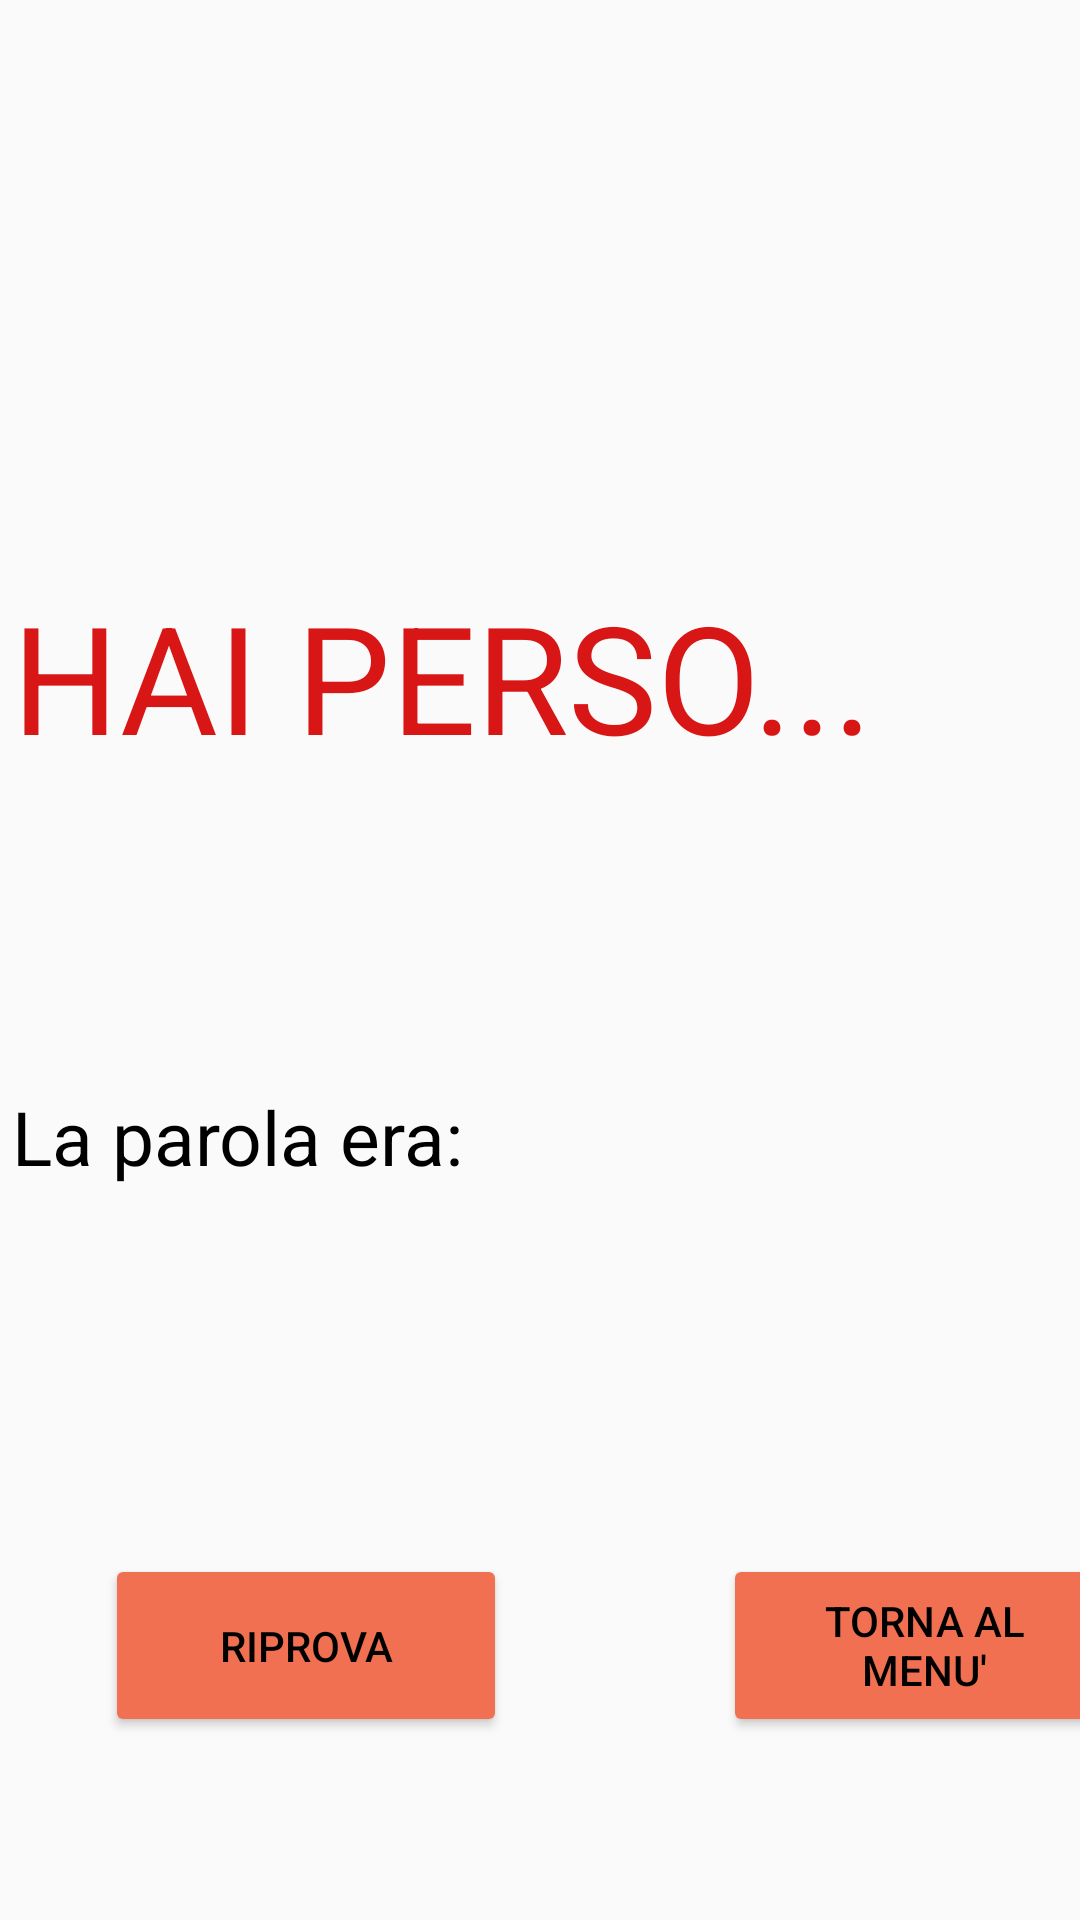

Android layout source for this screen:
<!-- AndroidManifest.xml: application theme ourStyle -->
<!-- res/layout/fragment_imp_lose.xml -->
<?xml version="1.0" encoding="utf-8"?>
<androidx.constraintlayout.widget.ConstraintLayout xmlns:android="http://schemas.android.com/apk/res/android"
    xmlns:app="http://schemas.android.com/apk/res-auto"
    xmlns:tools="http://schemas.android.com/tools"
    android:id="@+id/constraintLayout"
    android:layout_width="match_parent"
    android:layout_height="match_parent"
    tools:context=".impiccato.ImpLoseFragment">

    <TextView
        android:id="@+id/textView2"
        android:layout_width="wrap_content"
        android:layout_height="66dp"
        android:layout_marginStart="4dp"
        android:layout_marginTop="192dp"
        android:text="@string/sconfitta"
        android:textAlignment="center"
        android:textColor="#D81616"
        android:textSize="50sp"
        app:layout_constraintStart_toStartOf="parent"
        app:layout_constraintTop_toTopOf="parent" />

    <Button
        android:id="@+id/retryButton"
        android:layout_width="134dp"
        android:layout_height="61dp"
        android:layout_marginStart="35dp"
        android:layout_marginTop="260dp"
        android:backgroundTint="@color/rosa"
        android:text="@string/riprova"
        app:layout_constraintStart_toStartOf="parent"
        app:layout_constraintTop_toBottomOf="@+id/textView2" />

    <Button
        android:id="@+id/goHomeButton"
        android:layout_width="134dp"
        android:layout_height="61dp"
        android:layout_marginStart="72dp"
        android:layout_marginTop="260dp"
        android:backgroundTint="@color/rosa"
        android:text="@string/torna"
        app:layout_constraintStart_toEndOf="@+id/retryButton"
        app:layout_constraintTop_toBottomOf="@+id/textView2" />

    <TextView
        android:id="@+id/textView4"
        android:layout_width="wrap_content"
        android:layout_height="wrap_content"
        android:layout_marginStart="4dp"
        android:layout_marginTop="104dp"
        android:text="La parola era: "
        android:textSize="25sp"
        app:layout_constraintStart_toStartOf="parent"
        app:layout_constraintTop_toBottomOf="@+id/textView2" />

    <TextView
        android:id="@+id/solution"
        android:layout_width="wrap_content"
        android:layout_height="wrap_content"
        android:layout_marginTop="104dp"
        android:textSize="25sp"
        app:layout_constraintStart_toEndOf="@+id/textView4"
        app:layout_constraintTop_toBottomOf="@+id/textView2" />

</androidx.constraintlayout.widget.ConstraintLayout>
<!-- resources referenced by this layout -->
<resources>
  <color name="rosa">#F27052</color>
  <string name="riprova">RIPROVA</string>
  <string name="sconfitta">HAI PERSO...</string>
  <string name="torna">TORNA AL MENU\'</string>
  <style name="ourStyle" parent="Theme.AppCompat.DayNight.NoActionBar">
          <item name="background">@color/white</item>
          <item name="android:textColor">@color/black</item>
          <item name="colorPrimary">@color/main_blue</item>
          <item name="colorSecondary">@color/main_yellow</item>
      </style>
  <color name="white">#FFFFFFFF</color>
  <color name="black">#FF000000</color>
  <color name="main_blue">#344955</color>
  <color name="main_yellow">#F9AA33</color>
</resources>
